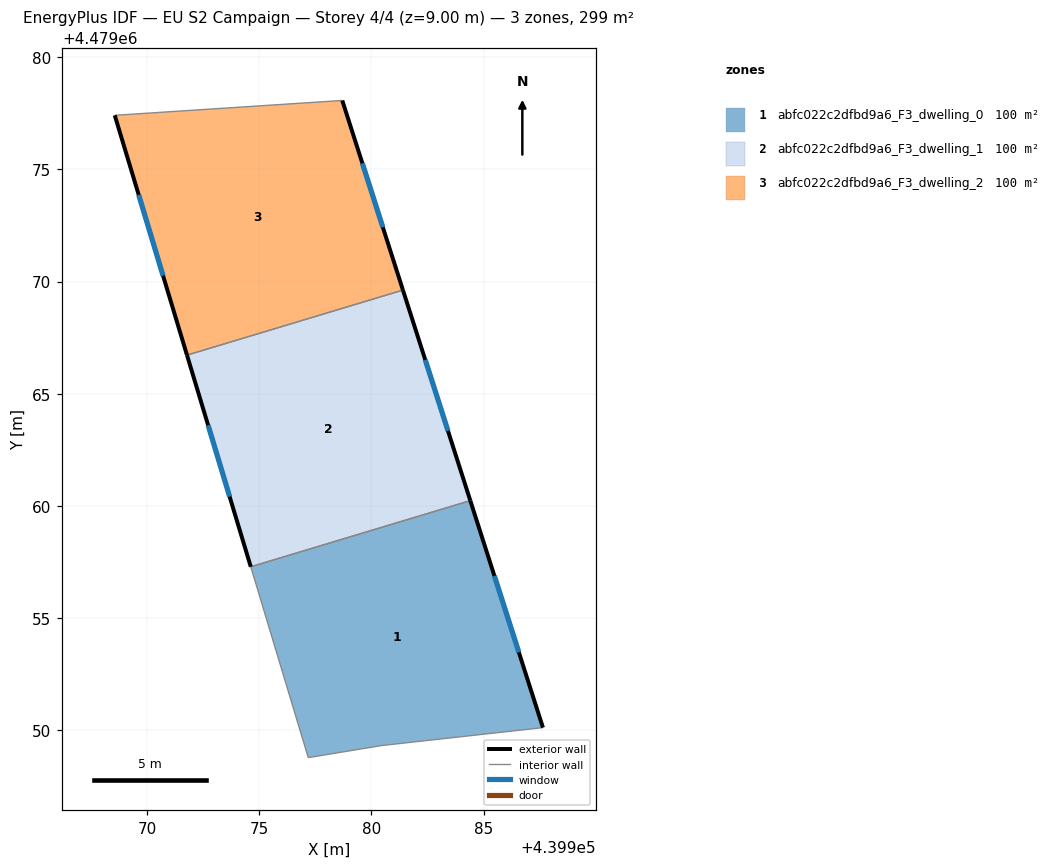
=== STOREY PLAN SPEC (per zone: floor XY polygon, exterior-wall plan segments, windows/doors) ===
zone 1: abfc022c2dfbd9a6_F3_dwelling_0  (99.8 m²)
  floor: (439987.64, 4479050.12) (439984.41, 4479060.24) (439974.62, 4479057.29) (439977.19, 4479048.79) (439980.46, 4479049.33)
  exterior wall: (439984.41, 4479060.24) – (439987.64, 4479050.12)  [10.6 m]
    window: (439985.48, 4479056.89) – (439986.57, 4479053.48)  [3.6 m²]
  interior walls: 4
zone 2: abfc022c2dfbd9a6_F3_dwelling_1  (99.8 m²)
  floor: (439984.41, 4479060.24) (439981.40, 4479069.62) (439971.78, 4479066.72) (439974.62, 4479057.29)
  exterior wall: (439981.41, 4479069.62) – (439984.41, 4479060.24)  [9.8 m]
    window: (439982.40, 4479066.51) – (439983.41, 4479063.35)  [3.4 m²]
  exterior wall: (439974.62, 4479057.29) – (439971.78, 4479066.72)  [9.8 m]
    window: (439973.68, 4479060.42) – (439972.73, 4479063.60)  [3.4 m²]
  interior walls: 2
zone 3: abfc022c2dfbd9a6_F3_dwelling_2  (99.8 m²)
  floor: (439981.40, 4479069.62) (439978.70, 4479078.07) (439968.56, 4479077.41) (439971.78, 4479066.72)
  exterior wall: (439978.70, 4479078.07) – (439981.41, 4479069.62)  [8.9 m]
    window: (439979.60, 4479075.27) – (439980.51, 4479072.42)  [3.0 m²]
  exterior wall: (439971.78, 4479066.72) – (439968.56, 4479077.41)  [11.2 m]
    window: (439970.72, 4479070.26) – (439969.63, 4479073.86)  [3.8 m²]
  interior walls: 2

=== DERIVED (storey summary) ===
Building: EU S2 Campaign
Storey: 4 of 4  (floor level z = 9.00 m)
Storey gross floor area: 299.4 m²
Zones on this storey: 3
  - abfc022c2dfbd9a6_F3_dwelling_0: floor 99.8 m²; exterior wall 10.6 m (31.9 m²); 1 window(s) 3.6 m²; WWR 11.4%
  - abfc022c2dfbd9a6_F3_dwelling_1: floor 99.8 m²; exterior wall 19.7 m (59.1 m²); 2 window(s) 6.7 m²; WWR 11.4%
  - abfc022c2dfbd9a6_F3_dwelling_2: floor 99.8 m²; exterior wall 20.0 m (60.1 m²); 2 window(s) 6.8 m²; WWR 11.4%
Zone adjacency (shared interzone walls):
  - abfc022c2dfbd9a6_F3_dwelling_0 ↔ abfc022c2dfbd9a6_F3_dwelling_1
  - abfc022c2dfbd9a6_F3_dwelling_1 ↔ abfc022c2dfbd9a6_F3_dwelling_2